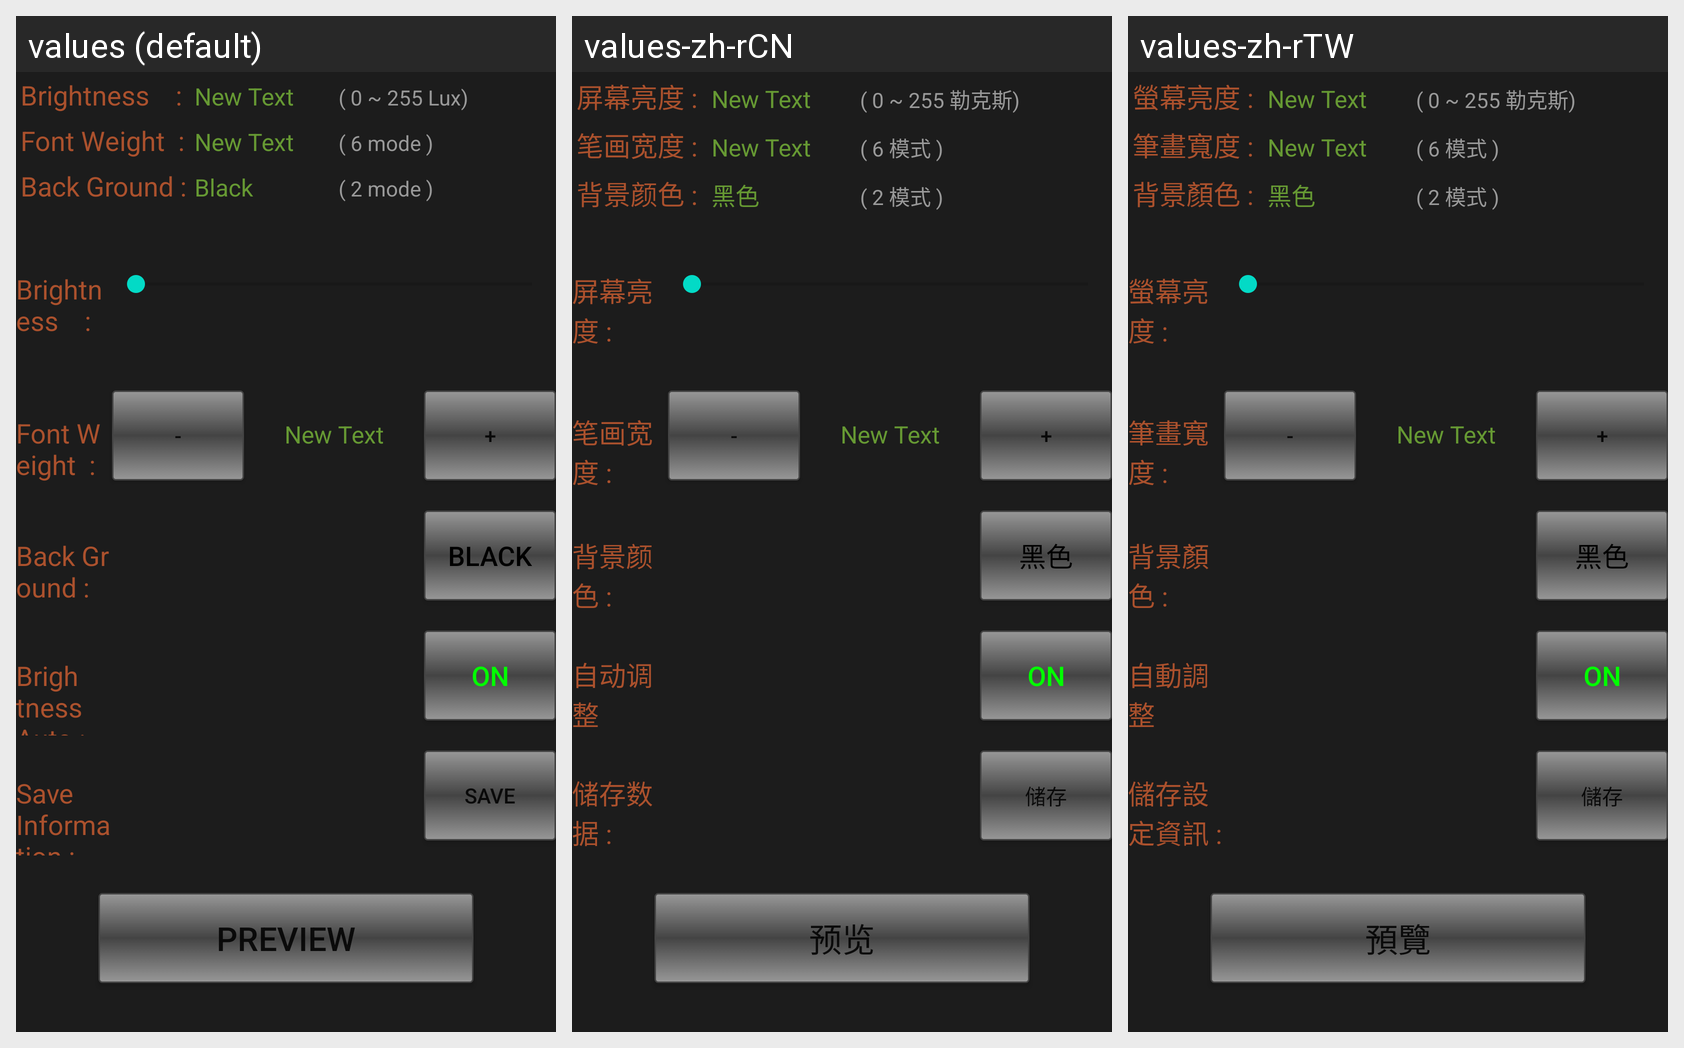

Here is an Android app screen in its default locale and in the app's own translations. Write out the translated-string differences for the strings that appear on this screen.
Android screen res/layout/main_sp4.xml rendered under 3 locales, left to right: values (default), values-zh-rCN, values-zh-rTW. Device: Nexus 5 (rendered at 1080×1920; each locale shown at half size, 540×960, under a caption strip naming it); theme Theme.MaterialComponents.DayNight.NoActionBar.
Strings drawn on this screen, with the default value and each locale's value (text and hints the layout hard-codes, and strings that could not be matched under every locale, appear in the picture but are not listed):

light
  values: Brightness    :
  values-zh-rCN: 屏幕亮度 : 
  values-zh-rTW: 螢幕亮度 : 

layout_txt_msg
  values: New Text
  values-zh-rCN: New Text  [not translated; the default value is used]
  values-zh-rTW: New Text  [not translated; the default value is used]

light_text
  values: ( 0 ~ 255 Lux)
  values-zh-rCN: ( 0 ~ 255 勒克斯)
  values-zh-rTW: ( 0 ~ 255 勒克斯)

font_weight
  values: Font Weight  :
  values-zh-rCN: 笔画宽度 : 
  values-zh-rTW: 筆畫寬度 : 

font_weight_text
  values: ( 6 mode )
  values-zh-rCN: ( 6 模式 )
  values-zh-rTW: ( 6 模式 )

background
  values: Back Ground :
  values-zh-rCN: 背景颜色 : 
  values-zh-rTW: 背景顏色 : 

back_black
  values: Black
  values-zh-rCN: 黑色
  values-zh-rTW: 黑色

background_text
  values: ( 2 mode )
  values-zh-rCN: ( 2 模式 )
  values-zh-rTW: ( 2 模式 )

layout_btn_sub
  values: -
  values-zh-rCN: -  [not translated; the default value is used]
  values-zh-rTW: -  [not translated; the default value is used]

layout_btn_add
  values: +
  values-zh-rCN: +  [not translated; the default value is used]
  values-zh-rTW: +  [not translated; the default value is used]

light_auto
  values: Brightness Auto :
  values-zh-rCN: 自动调整
      屏幕亮度 : 
  values-zh-rTW: 自動調整
      螢幕亮度 : 

save_info
  values: Save Information :
  values-zh-rCN: 储存数据 : 
  values-zh-rTW: 儲存設定資訊 : 

btn_save
  values: Save
  values-zh-rCN: 储存
  values-zh-rTW: 儲存

btn_preview
  values: Preview
  values-zh-rCN: 预览
  values-zh-rTW: 預覽
